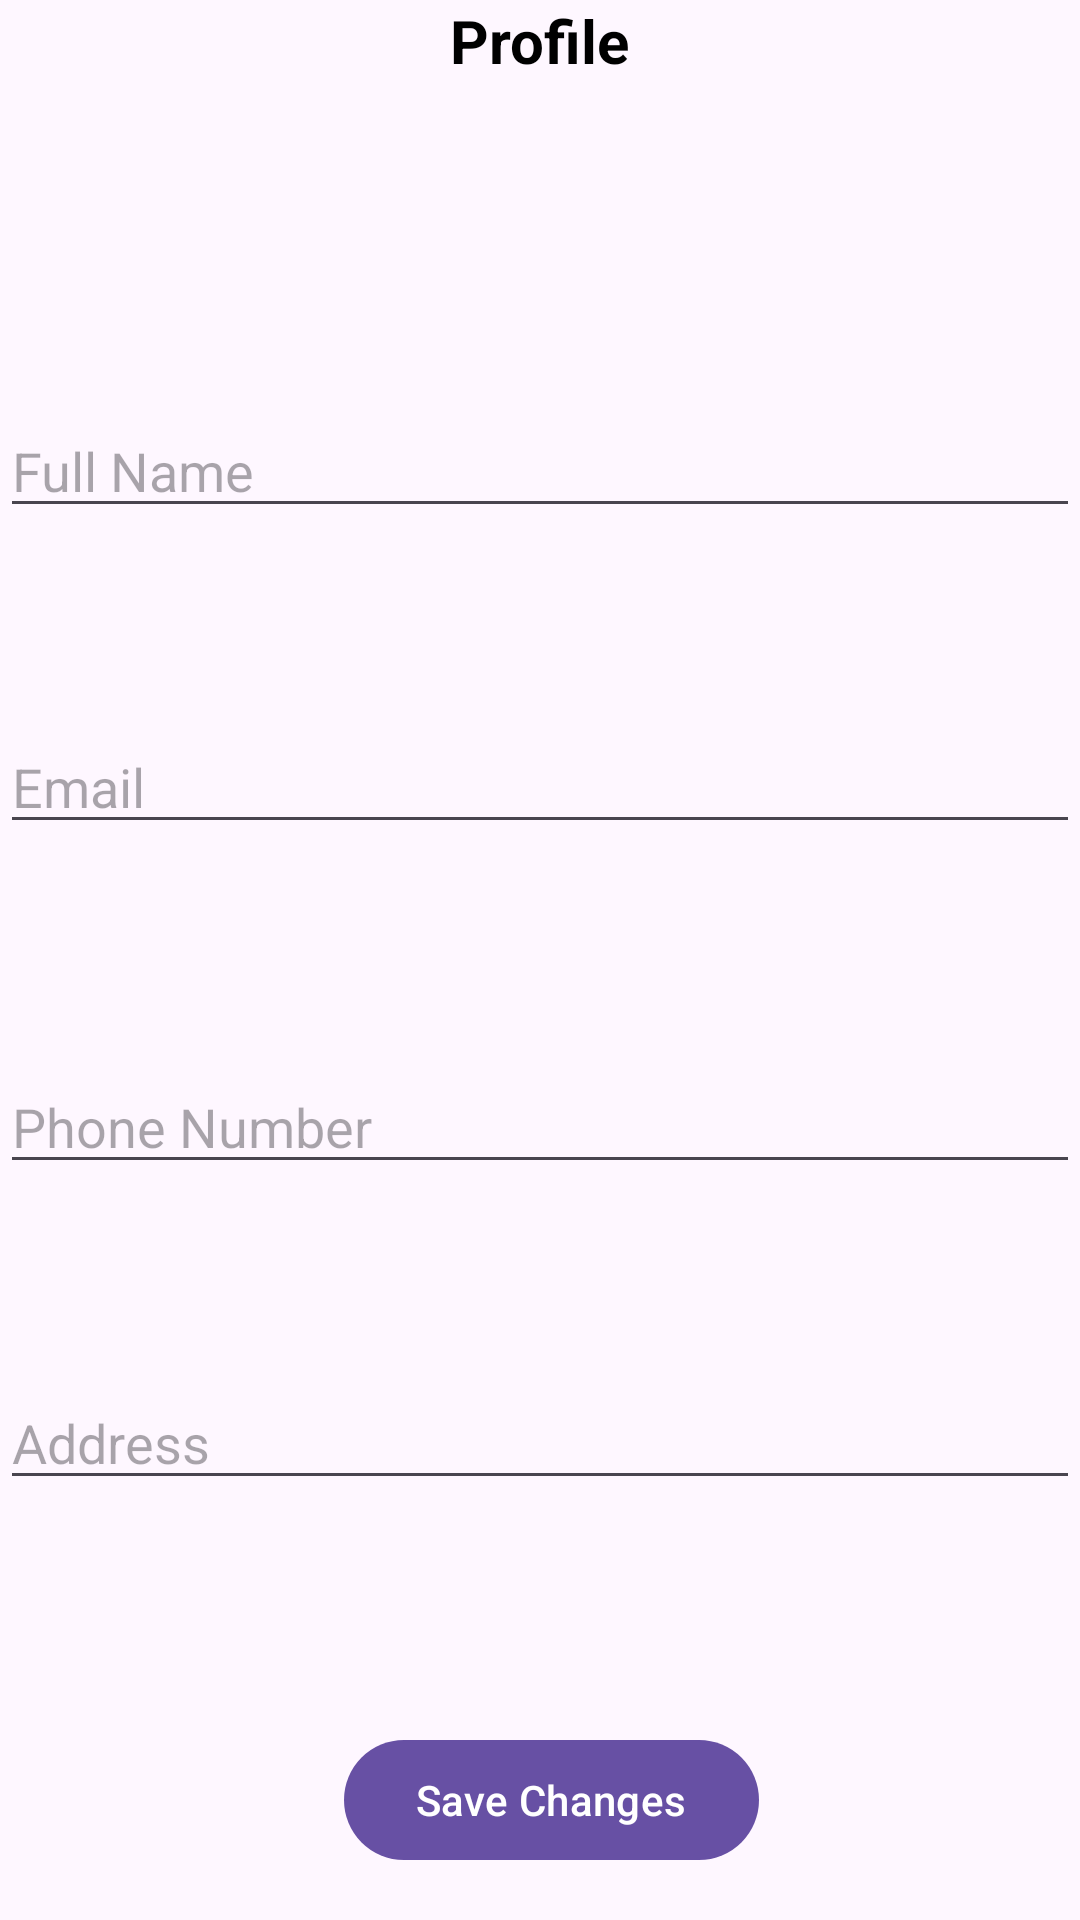

This screen was rendered from an Android layout file. Write that file and the resources it references.
<!-- AndroidManifest.xml: application theme Theme.Dog_Food_App -->
<!-- res/layout/activity_profile.xml -->
<?xml version="1.0" encoding="utf-8"?>
<androidx.constraintlayout.widget.ConstraintLayout xmlns:android="http://schemas.android.com/apk/res/android"
    xmlns:app="http://schemas.android.com/apk/res-auto"
    xmlns:tools="http://schemas.android.com/tools"
    android:id="@+id/main"
    android:layout_width="match_parent"
    android:layout_height="match_parent"
    tools:context=".ProfileActivity">

    <TextView
        android:id="@+id/textView3"
        android:layout_width="wrap_content"
        android:layout_height="wrap_content"
        android:text="Profile"
        android:textColor="#000000"
        android:textSize="20sp"
        android:textStyle="bold"
        app:layout_constraintTop_toTopOf="parent"
        app:layout_constraintStart_toStartOf="parent"
        app:layout_constraintEnd_toEndOf="parent"
        app:layout_constraintHorizontal_bias="0.5"
        app:layout_constraintVertical_bias="0.1" />

    <EditText
        android:id="@+id/editTextText4"
        android:layout_width="0dp"
        android:layout_height="wrap_content"
        android:layout_marginBottom="64dp"
        android:ems="10"
        android:hint="Full Name"
        app:layout_constraintBottom_toTopOf="@+id/editTextText5"
        app:layout_constraintEnd_toEndOf="parent"
        app:layout_constraintHorizontal_bias="1.0"
        app:layout_constraintStart_toStartOf="parent" />

    <EditText
        android:id="@+id/editTextText5"
        android:layout_width="0dp"
        android:layout_height="wrap_content"
        android:layout_marginBottom="72dp"
        android:ems="10"
        android:hint="Email"
        app:layout_constraintBottom_toTopOf="@+id/editTextText7"
        app:layout_constraintEnd_toEndOf="parent"
        app:layout_constraintHorizontal_bias="0.0"
        app:layout_constraintStart_toStartOf="parent" />

    <EditText
        android:id="@+id/editTextText7"
        android:layout_width="0dp"
        android:layout_height="wrap_content"
        android:layout_marginBottom="64dp"
        android:ems="10"
        android:hint="Phone Number"
        app:layout_constraintBottom_toTopOf="@+id/editTextText8"
        app:layout_constraintEnd_toEndOf="parent"
        app:layout_constraintHorizontal_bias="0.0"
        app:layout_constraintStart_toStartOf="parent" />

    <EditText
        android:id="@+id/editTextText8"
        android:layout_width="0dp"
        android:layout_height="wrap_content"
        android:layout_marginBottom="76dp"
        android:ems="10"
        android:hint="Address"
        app:layout_constraintBottom_toTopOf="@+id/button"
        app:layout_constraintEnd_toEndOf="parent"
        app:layout_constraintHorizontal_bias="0.0"
        app:layout_constraintStart_toStartOf="parent" />

    <Button
        android:id="@+id/button"
        android:layout_width="wrap_content"
        android:layout_height="wrap_content"
        android:layout_marginBottom="16dp"
        android:text="Save Changes"
        app:layout_constraintBottom_toBottomOf="parent"
        app:layout_constraintEnd_toEndOf="parent"
        app:layout_constraintHorizontal_bias="0.518"
        app:layout_constraintStart_toStartOf="parent" />

    <ImageView
        android:id="@+id/imageView2"
        android:layout_width="123dp"
        android:layout_height="132dp"
        app:layout_constraintBottom_toTopOf="@+id/editTextText4"
        app:layout_constraintEnd_toEndOf="parent"
        app:layout_constraintStart_toStartOf="parent"
        app:layout_constraintTop_toBottomOf="@+id/textView3"
        app:layout_constraintVertical_bias="0.538"
        app:srcCompat="@drawable/user" />

</androidx.constraintlayout.widget.ConstraintLayout>
<!-- resources referenced by this layout -->
<resources>
  <style name="Theme.Dog_Food_App" parent="Base.Theme.Dog_Food_App" />
  <style name="Base.Theme.Dog_Food_App" parent="Theme.Material3.DayNight.NoActionBar">
          
          
      </style>
</resources>
